Labelled photos from "RoboticSummerSchoolCV", an image-classification folder in juandelos/RoboticSummerSchoolCV. The possible labels are: ALU p120, ALU p180, ALU p240, ALU p40, ALU p400, ALU p500, ALU p80, steel grit 120, steel grit 180, steel grit 240, steel grit 40, steel grit 400, steel grit 500, steel grit 80.

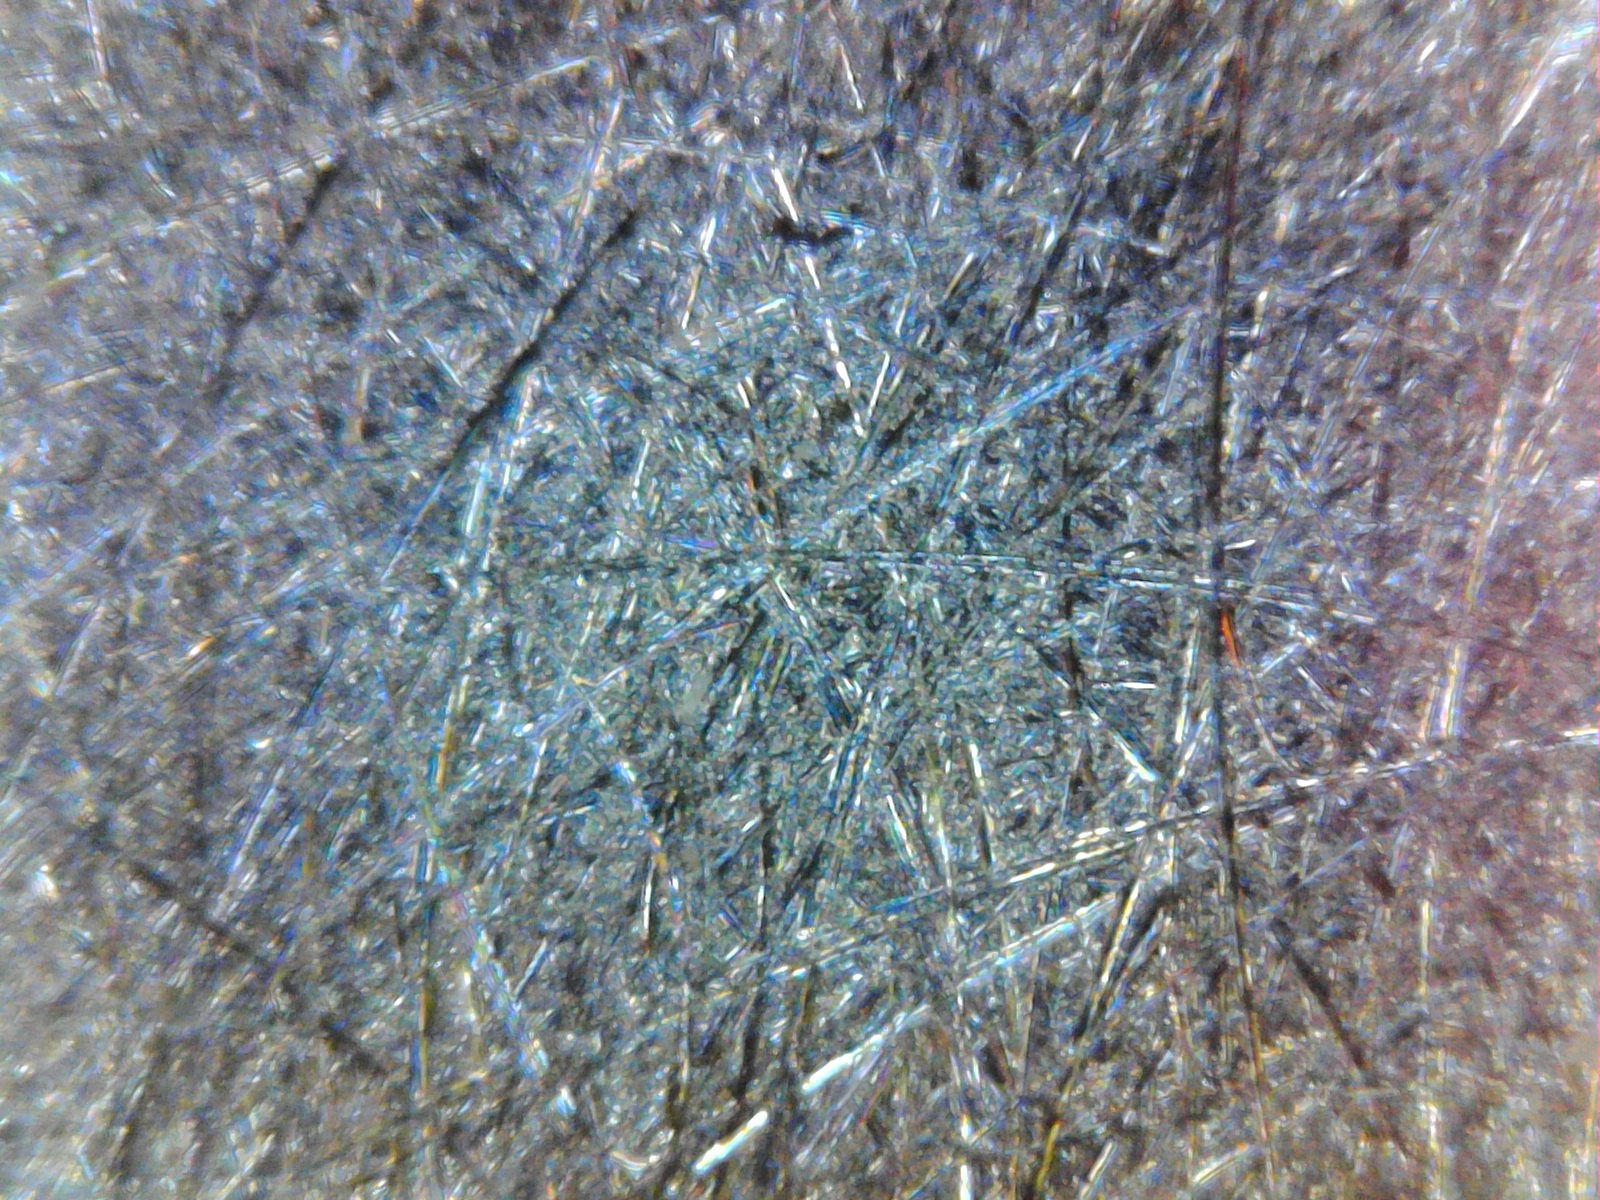
Label: steel grit 80

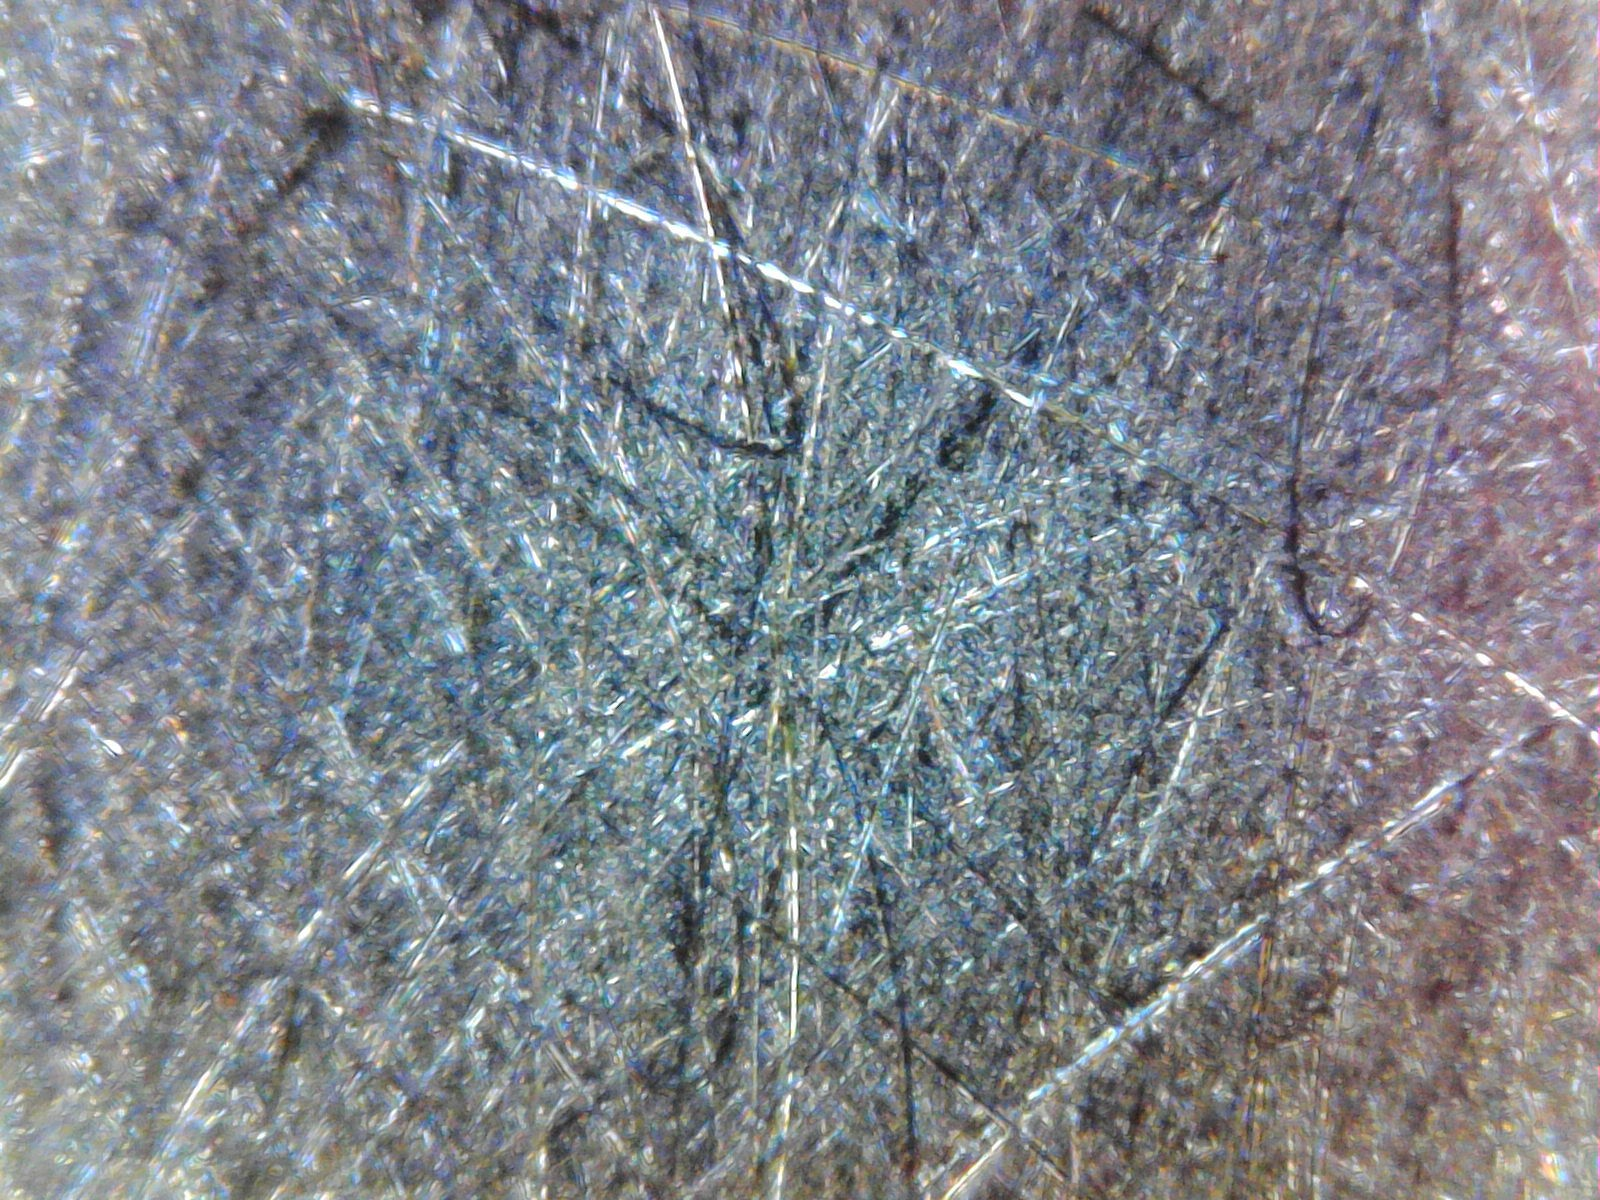
Label: steel grit 180

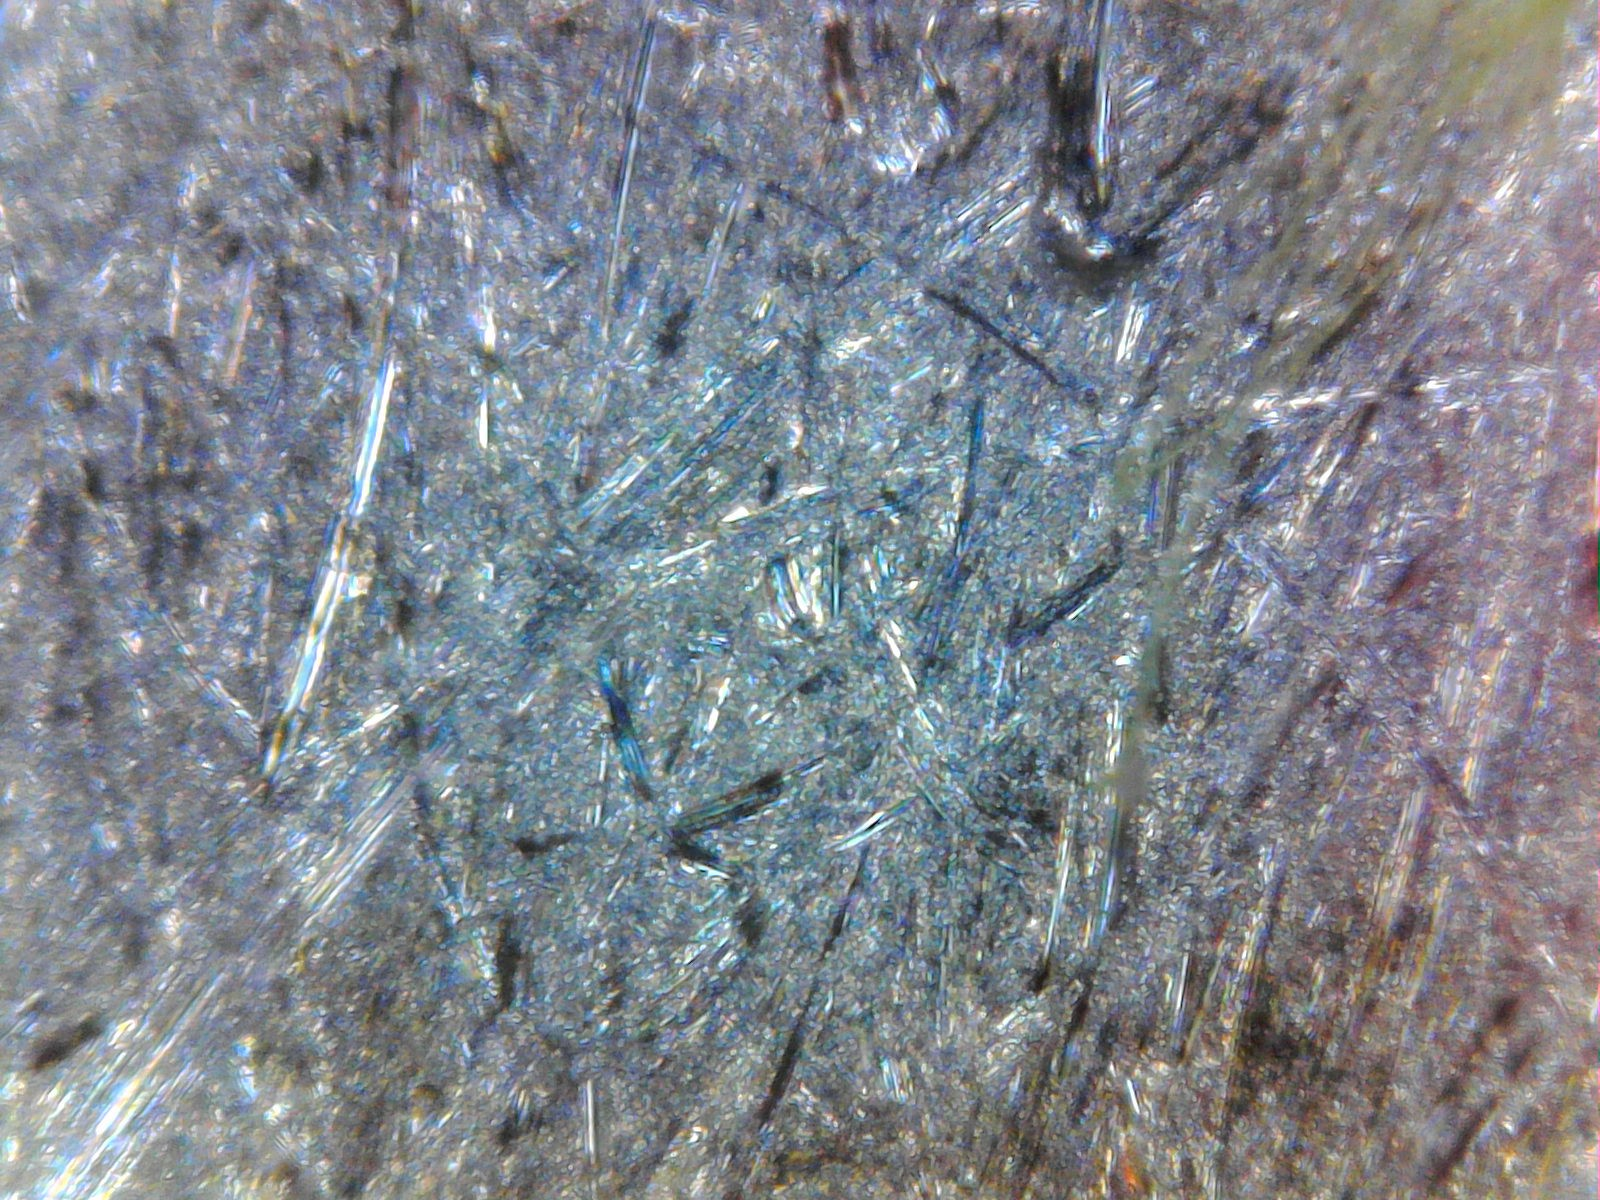
Label: ALU p80

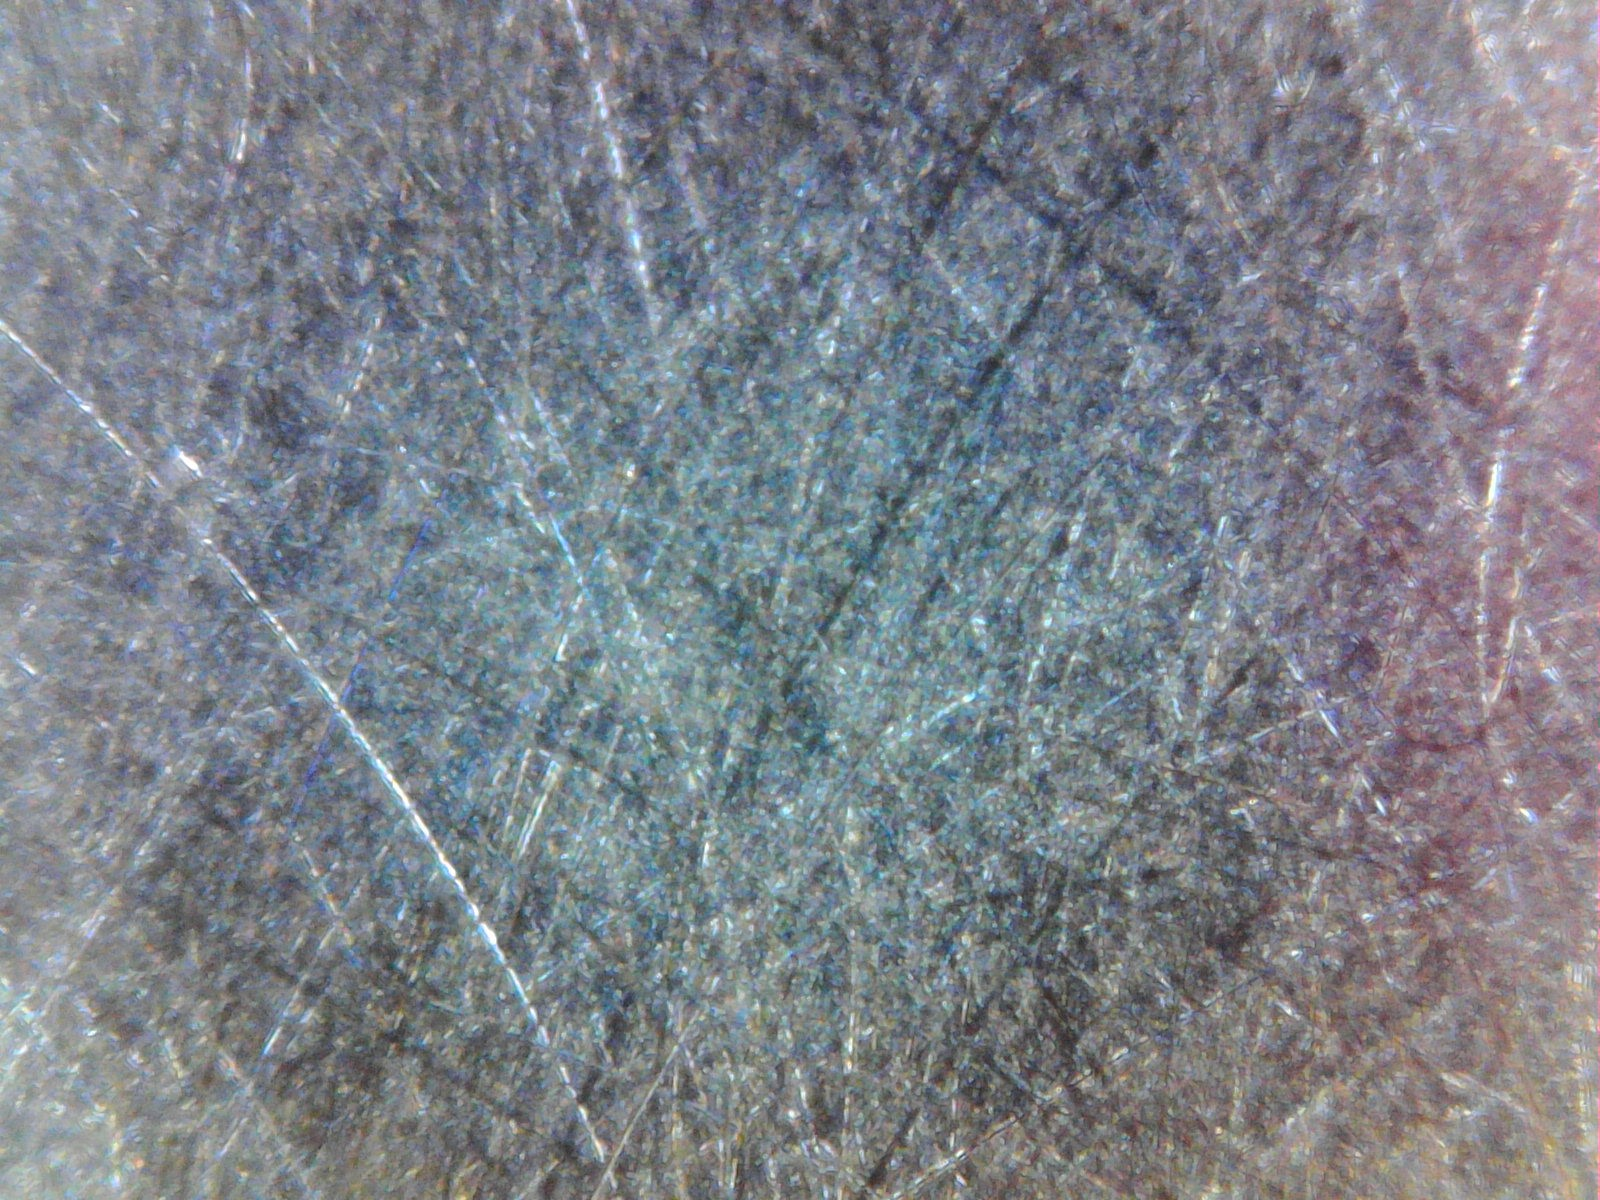
Label: steel grit 400

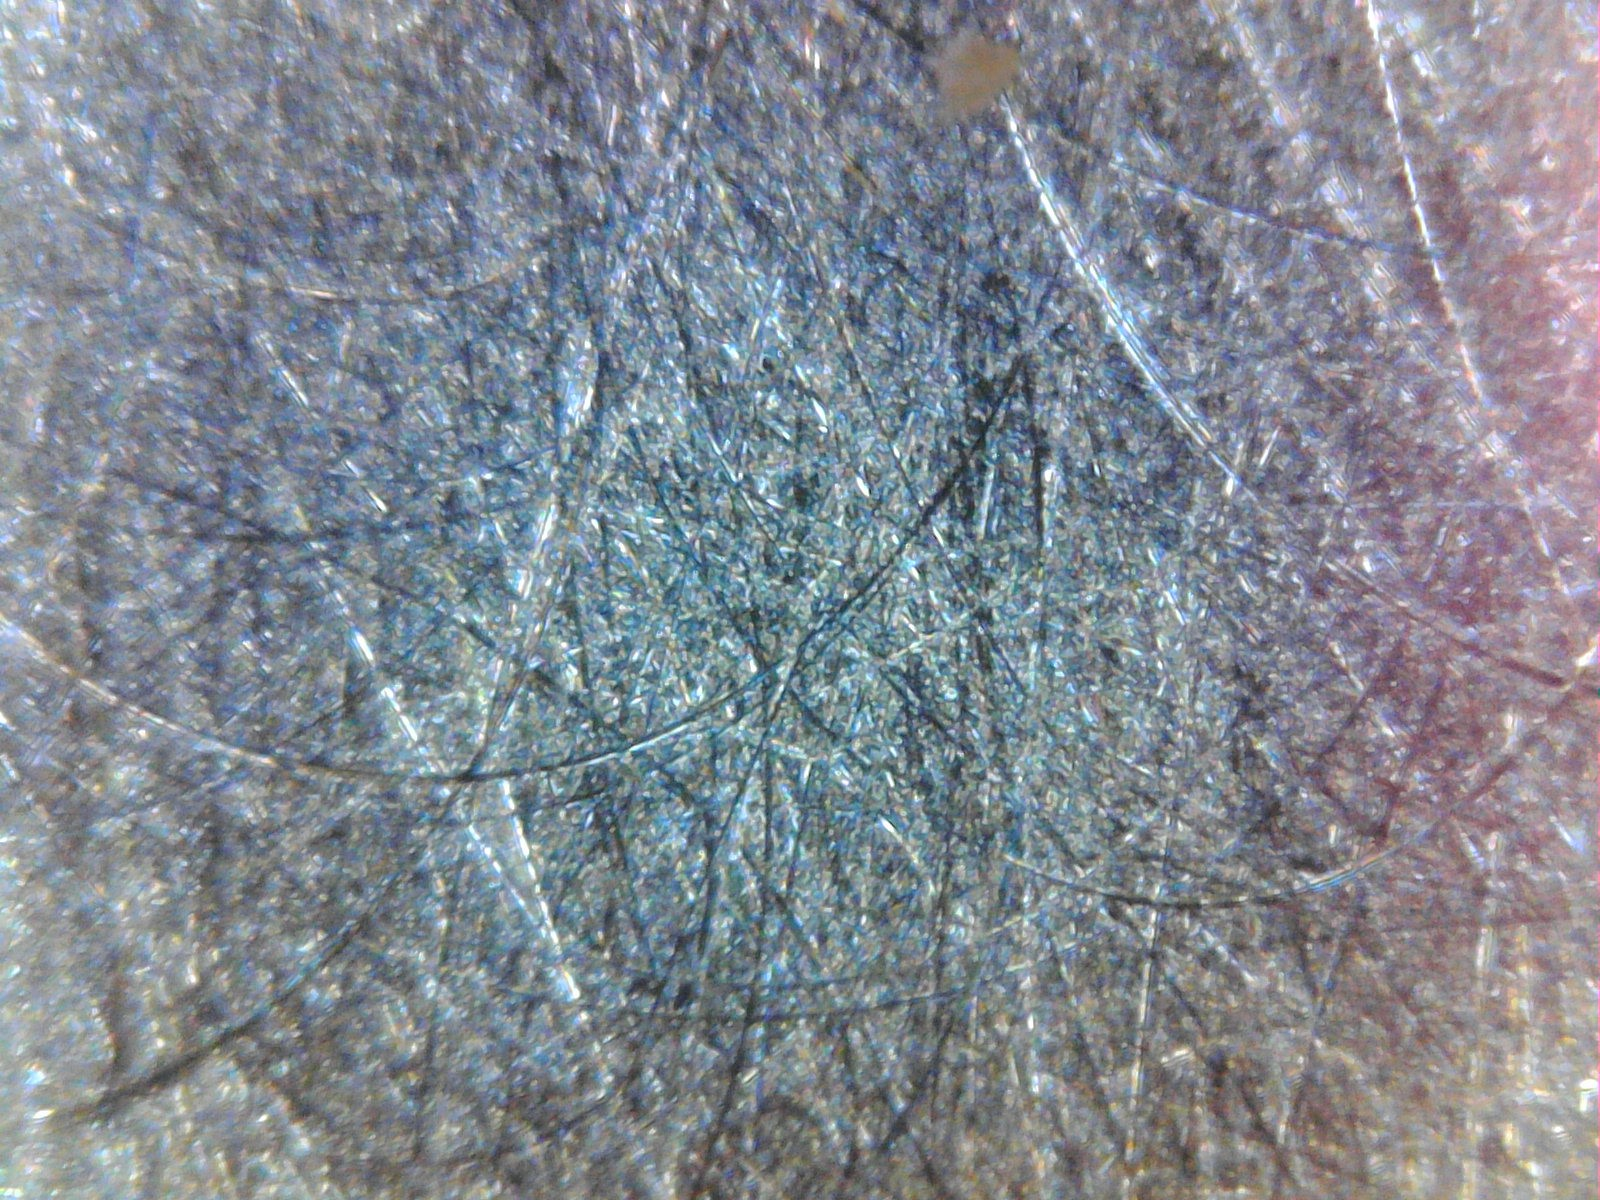
Label: ALU p500

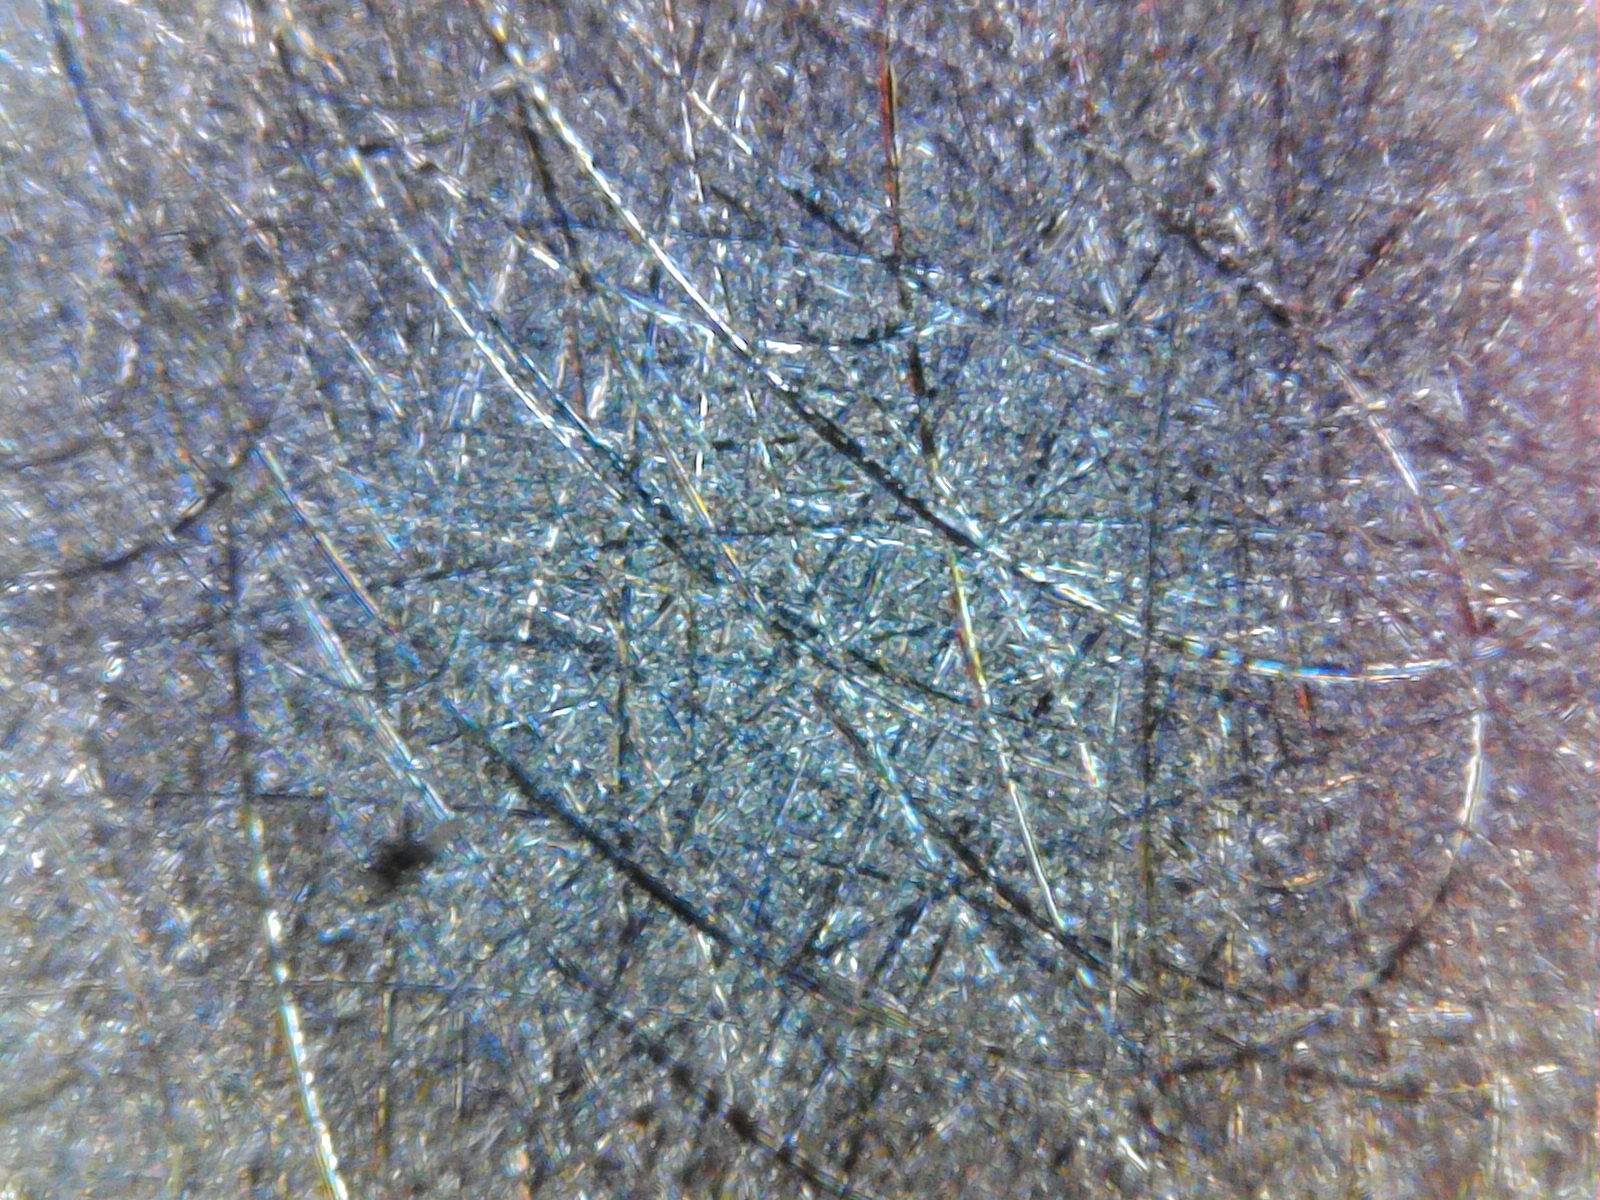
Label: ALU p400
